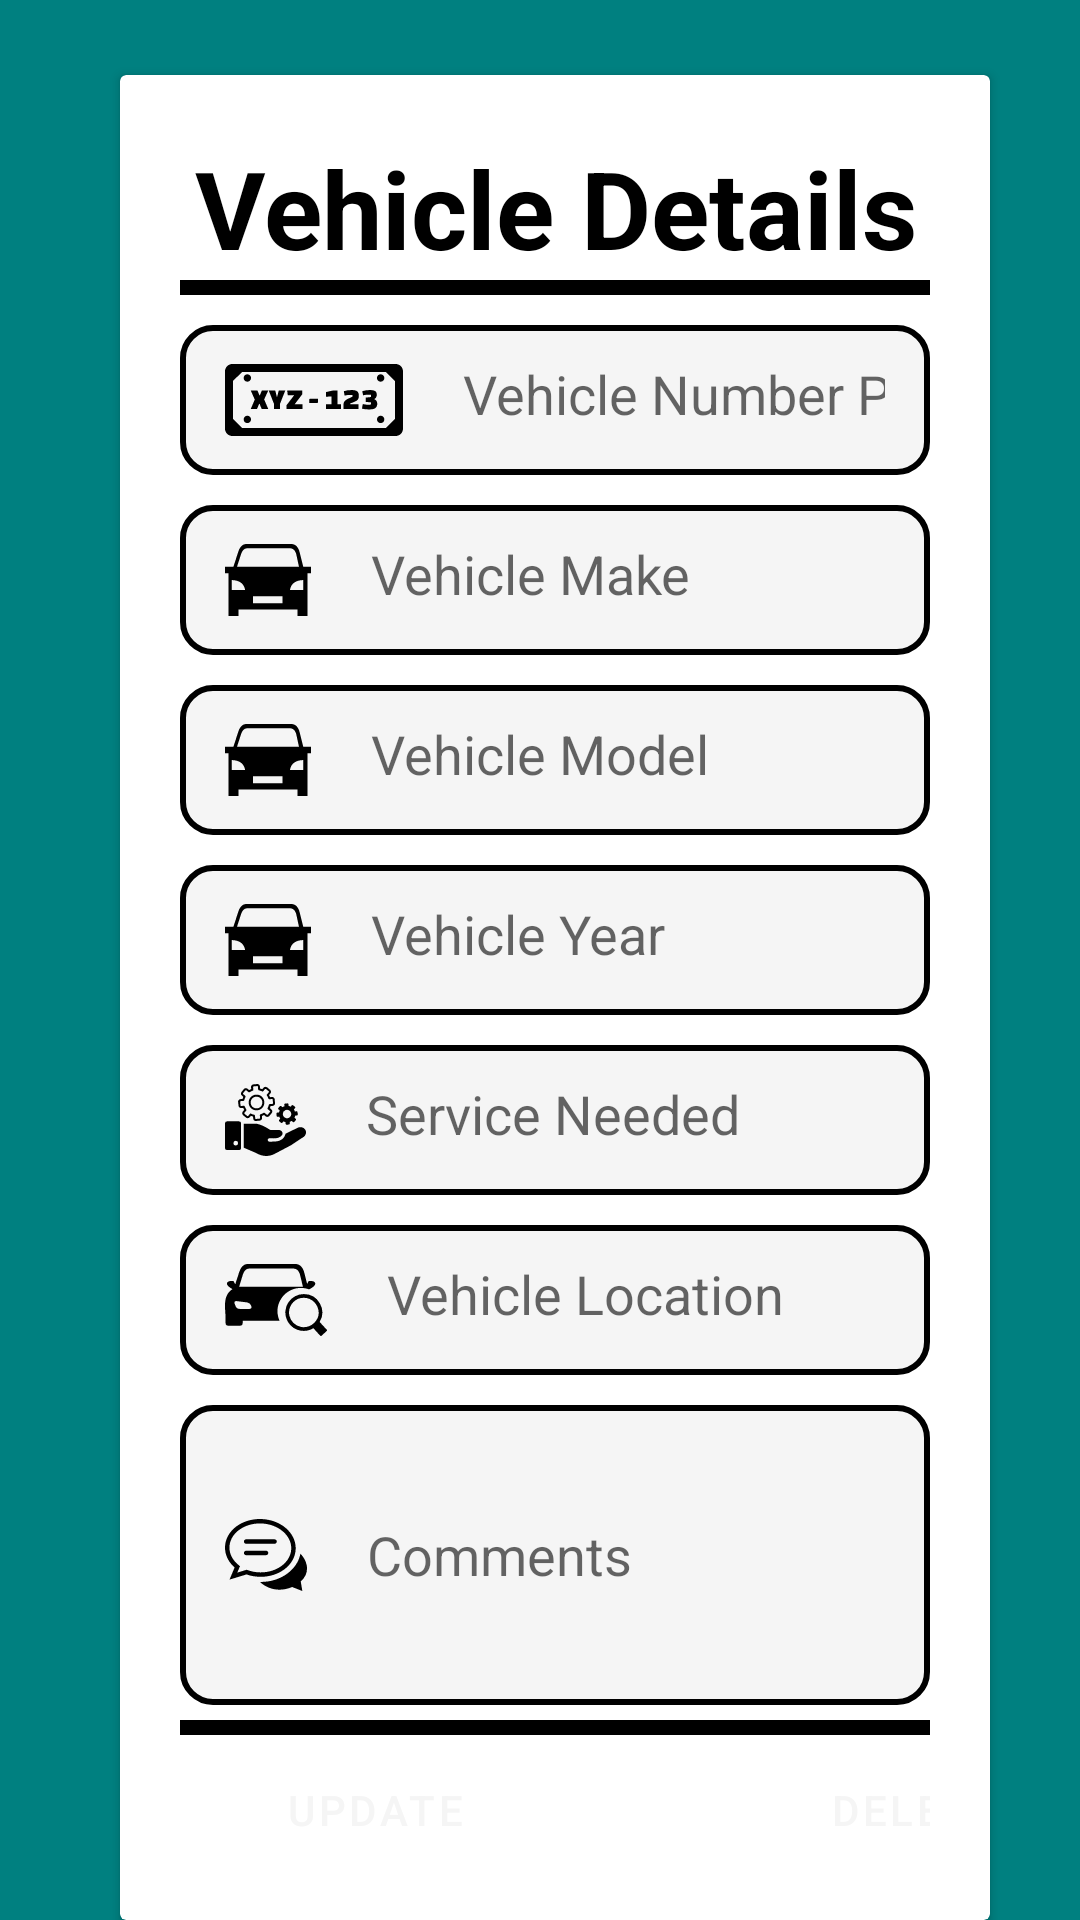

Reconstruct the res/layout file that produces this screen, plus the resources it refers to.
<!-- AndroidManifest.xml: application theme Theme.DealershipManagement -->
<!-- res/layout/activity_vehicle_information_view.xml -->
<?xml version="1.0" encoding="utf-8"?>
<LinearLayout
    xmlns:android="http://schemas.android.com/apk/res/android"
    xmlns:tools="http://schemas.android.com/tools"
    android:id="@+id/activity_main"
    android:layout_width="match_parent"
    android:layout_height="match_parent"
    tools:context=".VehicleInformationViewActivity"
    android:background="@color/teal">
    <androidx.cardview.widget.CardView
        android:layout_width="match_parent"
        android:layout_height="wrap_content"
        android:layout_marginTop="25dp"
        android:layout_marginEnd="30dp"
        android:layout_marginStart="40dp">
        <LinearLayout
            android:layout_width="match_parent"
            android:layout_height="wrap_content"
            android:layout_gravity="center_horizontal"
            android:orientation="vertical"
            android:padding="20dp">
            <TextView
                android:layout_width="wrap_content"
                android:layout_height="wrap_content"
                android:text="@string/Vehicle_Details"
                android:layout_gravity="center_horizontal"
                android:textAlignment="center"
                android:textColor="@color/black"
                android:textSize="36sp"
                android:textStyle="bold" />
            <View
                android:layout_width="match_parent"
                android:layout_height="5dp"
                android:background="@color/black"/>
            <EditText
                android:id="@+id/NumberPlate_View"
                android:layout_width="match_parent"
                android:layout_height="50dp"
                android:layout_marginTop="10dp"
                android:background="@drawable/black_border"
                android:drawableStart="@drawable/license_plate_icon"
                android:drawablePadding="20dp"
                android:hint="@string/Vehicle_Number_Plate"
                android:inputType="text"
                android:padding="15dp"
                android:textColor="@color/black"
                tools:ignore="Autofill,TextFields"/>
            <EditText
                android:id="@+id/VehicleMake_View"
                android:layout_width="match_parent"
                android:layout_height="50dp"
                android:layout_marginTop="10dp"
                android:background="@drawable/black_border"
                android:drawableStart="@drawable/car_icon"
                android:drawablePadding="20dp"
                android:hint="@string/Vehicle_Make"
                android:inputType="text"
                android:padding="15dp"
                android:textColor="@color/black"
                tools:ignore="Autofill"/>
            <EditText
                android:id="@+id/VehicleModel_View"
                android:layout_width="match_parent"
                android:layout_height="50dp"
                android:layout_marginTop="10dp"
                android:background="@drawable/black_border"
                android:drawableStart="@drawable/car_icon"
                android:drawablePadding="20dp"
                android:hint="@string/Vehicle_Model"
                android:inputType="text"
                android:padding="15dp"
                android:textColor="@color/black"
                tools:ignore="Autofill"/>
            <EditText
                android:id="@+id/VehicleYear_View"
                android:layout_width="match_parent"
                android:layout_height="50dp"
                android:layout_marginTop="10dp"
                android:background="@drawable/black_border"
                android:drawableStart="@drawable/car_icon"
                android:drawablePadding="20dp"
                android:hint="@string/Vehicle_Year"
                android:inputType="number"
                android:padding="15dp"
                android:textColor="@color/black"
                tools:ignore="Autofill"/>
            <EditText
                android:id="@+id/ServiceNeeded_View"
                android:layout_width="match_parent"
                android:layout_height="50dp"
                android:layout_marginTop="10dp"
                android:background="@drawable/black_border"
                android:drawableStart="@drawable/services_icon"
                android:drawablePadding="20dp"
                android:hint="@string/Service_Needed"
                android:inputType="text"
                android:padding="15dp"
                android:textColor="@color/black"
                tools:ignore="Autofill"/>
            <EditText
                android:id="@+id/VehicleLocation_View"
                android:layout_width="match_parent"
                android:layout_height="50dp"
                android:layout_marginTop="10dp"
                android:background="@drawable/black_border"
                android:drawableStart="@drawable/car_locator_icon"
                android:drawablePadding="20dp"
                android:hint="@string/Vehicle_Location"
                android:inputType="text"
                android:padding="15dp"
                android:textColor="@color/black"
                tools:ignore="Autofill"/>
            <EditText
                android:id="@+id/Comments_View"
                android:layout_width="match_parent"
                android:layout_height="100dp"
                android:layout_marginTop="10dp"
                android:background="@drawable/black_border"
                android:drawableStart="@drawable/comments_icon"
                android:drawablePadding="20dp"
                android:hint="@string/Comments"
                android:inputType="textMultiLine"
                android:padding="15dp"
                android:textColor="@color/black"

                tools:ignore="Autofill"/>
            <View
                android:layout_width="match_parent"
                android:layout_height="5dp"
                android:layout_marginTop="5dp"
                android:background="@color/black"/>
            <LinearLayout
                android:layout_width="match_parent"
                android:layout_height="wrap_content">
                <Button
                    android:id="@+id/UpdateVehicle_Button"
                    android:layout_width="130dp"
                    android:layout_height="50dp"
                    android:backgroundTint="@color/black"
                    android:text="@string/Update"
                    android:textColor="@color/WhiteSmoke"
                    style="?android:attr/buttonBarButtonStyle"/>
                <Button
                    android:id="@+id/DeleteVehicle_Button"
                    android:layout_width="110dp"
                    android:layout_height="50dp"
                    android:layout_marginStart="60dp"
                    android:backgroundTint="@color/black"
                    android:text="@string/Delete"
                    android:textColor="@color/WhiteSmoke"
                    style="?android:attr/buttonBarButtonStyle"/>
            </LinearLayout>
            <LinearLayout
                android:layout_width="match_parent"
                android:layout_height="wrap_content">
                <Button
                    android:id="@+id/SearchAgain_Button"
                    android:layout_width="wrap_content"
                    android:layout_height="60dp"
                    android:backgroundTint="@color/black"
                    android:text="@string/Search_Again"
                    android:textColor="@color/WhiteSmoke"
                    style="?android:attr/buttonBarButtonStyle" />
                <Button
                    android:id="@+id/Dashboard_Button"
                    android:layout_width="wrap_content"
                    android:layout_height="60dp"
                    android:layout_marginStart="60dp"
                    android:backgroundTint="@color/black"
                    android:text="@string/Dashboard"
                    android:textColor="@color/WhiteSmoke"
                    style="?android:attr/buttonBarButtonStyle"/>
            </LinearLayout>
        </LinearLayout>
    </androidx.cardview.widget.CardView>
</LinearLayout>
<!-- resources referenced by this layout -->
<resources>
  <color name="WhiteSmoke">#F5F5F5</color>
  <color name="black">#FF000000</color>
  <color name="teal">#008080</color>
  <!-- drawable black_border (drawable) -->
  <?xml version="1.0" encoding="utf-8"?>
  <shape xmlns:android="http://schemas.android.com/apk/res/android"
      android:shape="rectangle">
  
      <corners
          android:radius="10dp"/>
      <stroke
          android:color="@color/black"
          android:width="2dp"/>
      <solid
          android:color="@color/WhiteSmoke"/>
  
  </shape>
  <!-- drawable car_icon (drawable) -->
  <vector android:height="24dp" android:viewportHeight="103.26"
      android:viewportWidth="122.88" android:width="28.560139dp" xmlns:android="http://schemas.android.com/apk/res/android">
      <path android:fillColor="#FF000000" android:fillType="evenOdd" android:pathData="M117.95,42.04v61.22h-14.31V93.8h-84.4v9.46l-14.31,0V42.04H0v-9.41h12.04l6.71,-20.88C20.73,5.59 24.03,0 30.49,0h64.39c6.46,0 10.18,5.48 11.74,11.74l5.19,20.88h11.06v9.41H117.95L117.95,42.04L117.95,42.04zM40.01,74.91h42.27v9.97l-42.27,0V74.91L40.01,74.91L40.01,74.91zM9.72,51.69c10.77,0.34 17.36,4.85 19.05,14.26H9.72V51.69L9.72,51.69zM111.8,51.69c-10.77,0.34 -17.36,4.85 -19.05,14.26h19.05V51.69L111.8,51.69zM17.18,32.62h88.52l-3.79,-17.51c-1.04,-4.8 -4.03,-8.95 -8.95,-8.95H31.74c-4.92,0 -7.44,4.26 -8.95,8.95L17.18,32.62L17.18,32.62L17.18,32.62z"/>
  </vector>
  <string name="Comments">Comments</string>
  <string name="Dashboard">Dashboard</string>
  <string name="Delete">Delete</string>
  <string name="Search_Again">Search Again</string>
  <string name="Service_Needed">Service Needed</string>
  <string name="Update">Update</string>
  <string name="Vehicle_Details">Vehicle Details</string>
  <string name="Vehicle_Location">Vehicle Location</string>
  <string name="Vehicle_Make">Vehicle Make</string>
  <string name="Vehicle_Model">Vehicle Model</string>
  <string name="Vehicle_Number_Plate">Vehicle Number Plate</string>
  <string name="Vehicle_Year">Vehicle Year</string>
  <style name="Theme.DealershipManagement" parent="Theme.MaterialComponents.DayNight.DarkActionBar">
          
          <item name="colorPrimary">@color/purple_500</item>
          <item name="colorPrimaryVariant">@color/purple_700</item>
          <item name="colorOnPrimary">@color/white</item>
          
          <item name="colorSecondary">@color/teal_200</item>
          <item name="colorSecondaryVariant">@color/teal_700</item>
          <item name="colorOnSecondary">@color/black</item>
          
          <item name="android:statusBarColor">?attr/colorPrimaryVariant</item>
          
      </style>
  <color name="purple_500">#FF6200EE</color>
  <color name="purple_700">#FF3700B3</color>
  <color name="white">#FFFFFFFF</color>
  <color name="teal_200">#FF03DAC5</color>
  <color name="teal_700">#FF018786</color>
</resources>
